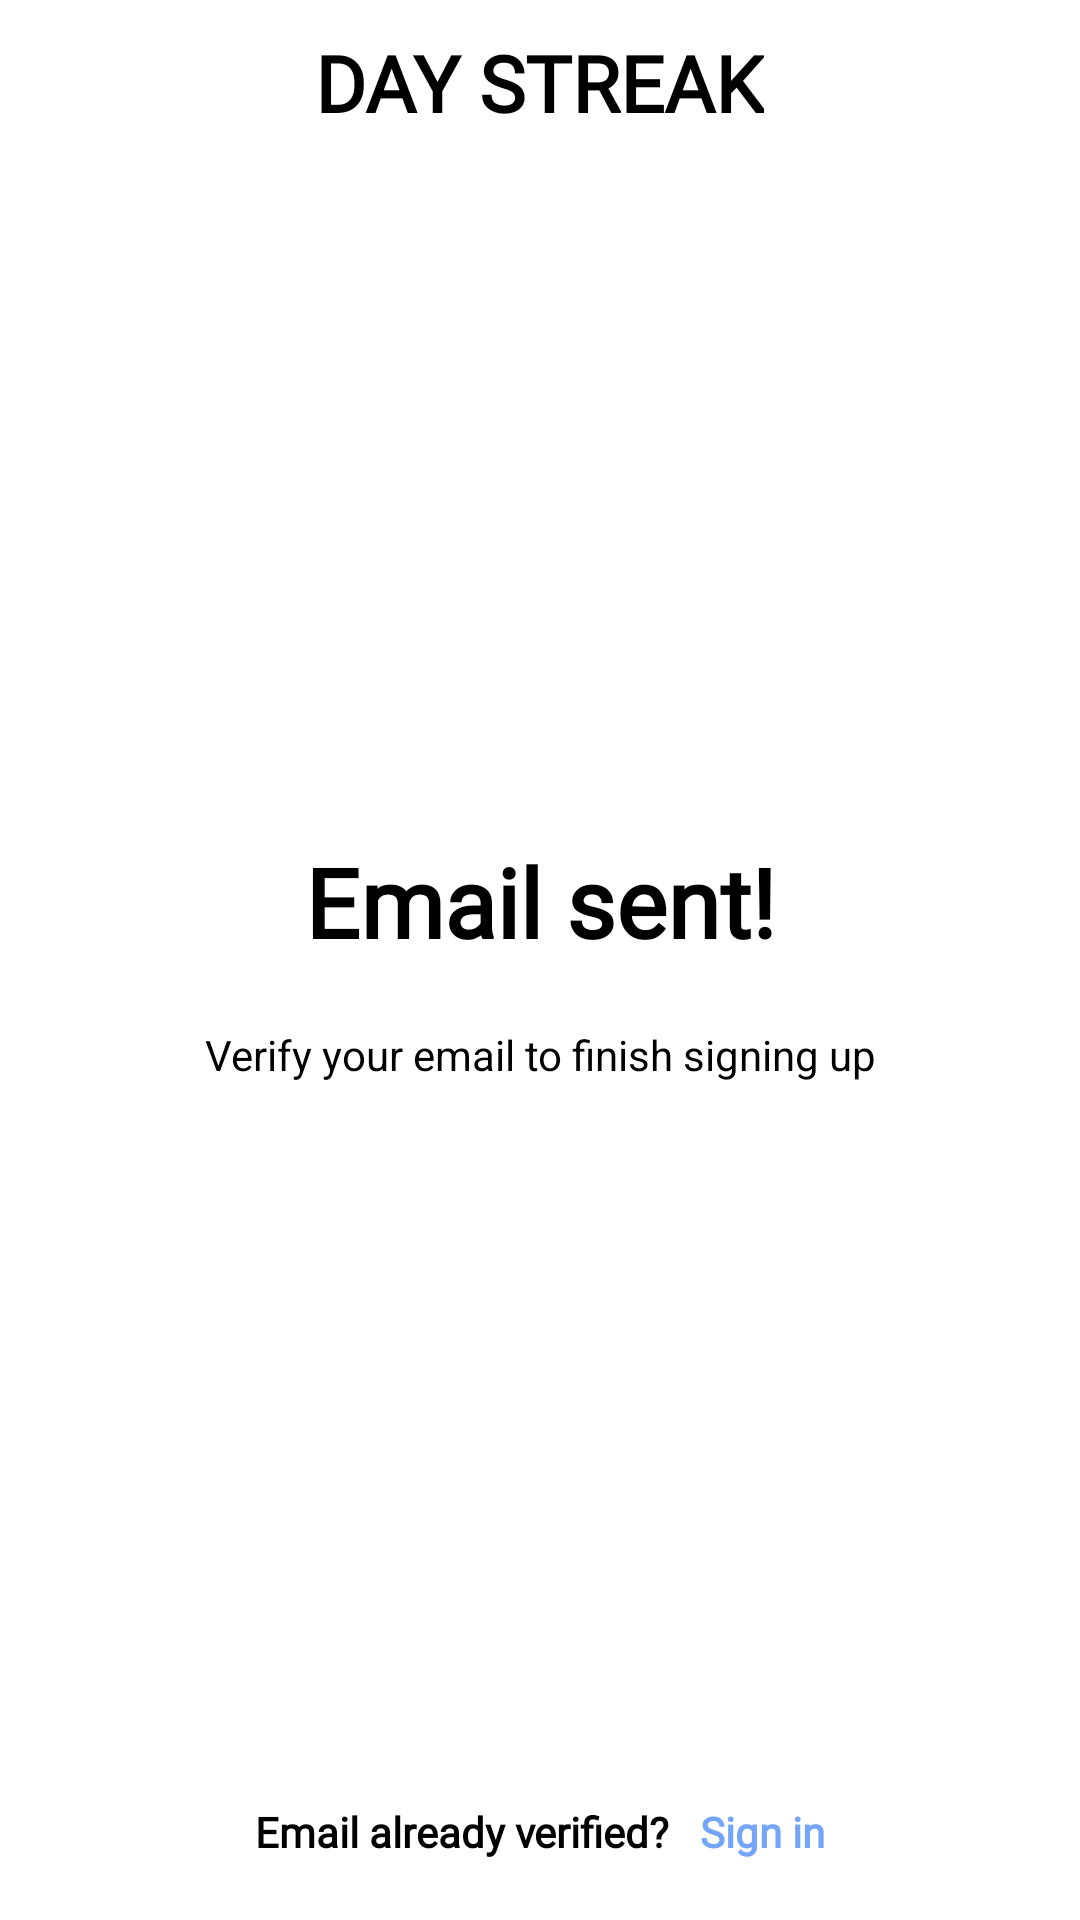

Android layout source for this screen:
<!-- AndroidManifest.xml: application theme Theme.DayStreak -->
<!-- res/layout/fragment_email_sent.xml -->
<?xml version="1.0" encoding="utf-8"?>
<androidx.constraintlayout.widget.ConstraintLayout xmlns:android="http://schemas.android.com/apk/res/android"
    xmlns:app="http://schemas.android.com/apk/res-auto"
    xmlns:tools="http://schemas.android.com/tools"
    android:layout_width="match_parent"
    android:layout_height="match_parent"
    android:background="@color/white"
    tools:context=".presentation.login.LoginFragment">

    <LinearLayout
        android:id="@+id/navbar"
        android:layout_width="match_parent"
        android:layout_height="wrap_content"
        android:gravity="center_horizontal"
        android:padding="10dp"
        app:layout_constraintEnd_toEndOf="parent"
        app:layout_constraintStart_toStartOf="parent"
        app:layout_constraintTop_toTopOf="parent">

        <TextView
            android:layout_width="wrap_content"
            android:layout_height="wrap_content"
            android:text="@string/app_name"
            style="@style/SemiboldText"
            android:textColor="@color/black"
            android:textSize="26sp" />
    </LinearLayout>

    <androidx.constraintlayout.widget.ConstraintLayout
        android:layout_width="match_parent"
        android:layout_height="wrap_content"
        android:layout_marginHorizontal="40dp"
        app:layout_constraintBottom_toBottomOf="@id/linearLayoutSignIn"
        app:layout_constraintTop_toTopOf="@+id/navbar">

        <LinearLayout
            android:id="@+id/linearLayoutMainText"
            android:layout_width="match_parent"
            android:layout_height="wrap_content"
            android:gravity="center"
            android:orientation="vertical"
            app:layout_constraintTop_toTopOf="parent">

            <TextView
                android:id="@+id/mainPhrase"
                style="@style/SemiboldText"
                android:layout_width="match_parent"
                android:layout_height="wrap_content"
                android:layout_marginHorizontal="20dp"
                android:layout_marginBottom="20dp"
                android:text="@string/email_sent"
                android:textAlignment="center"
                android:textColor="@color/black"
                android:textSize="32sp" />

            <TextView
                android:id="@+id/description"
                android:layout_width="match_parent"
                android:layout_height="wrap_content"
                android:layout_marginHorizontal="20dp"
                android:text="@string/verify_email_to_finish_signup"
                android:textAlignment="center"
                android:textColor="@color/black"
                android:textSize="14sp" />
        </LinearLayout>
    </androidx.constraintlayout.widget.ConstraintLayout>

    <LinearLayout
        android:id="@+id/linearLayoutSignIn"
        android:layout_width="match_parent"
        android:layout_height="wrap_content"
        android:gravity="center_horizontal"
        android:paddingVertical="20dp"
        app:layout_constraintBottom_toBottomOf="parent"
        app:layout_constraintEnd_toEndOf="parent"
        app:layout_constraintStart_toStartOf="parent">

        <TextView
            style="@style/SemiboldText"
            android:layout_width="wrap_content"
            android:layout_height="wrap_content"
            android:text="@string/email_already_verified"
            android:textColor="@color/black"
            android:textSize="14sp" />

        <TextView
            android:id="@+id/signInButton"
            style="@style/SemiboldText"
            android:layout_width="wrap_content"
            android:layout_height="wrap_content"
            android:text="@string/sign_in"
            android:layout_marginStart="10dp"
            android:textColor="@color/blue_font"
            android:textSize="14sp" />
    </LinearLayout>

</androidx.constraintlayout.widget.ConstraintLayout>
<!-- resources referenced by this layout -->
<resources>
  <color name="black">#FF000000</color>
  <color name="blue_font">#74A5F8</color>
  <color name="white">#FFFFFF</color>
  <string name="app_name">DAY STREAK</string>
  <string name="email_already_verified">Email already verified?</string>
  <string name="email_sent">Email sent!</string>
  <string name="sign_in">Sign in</string>
  <string name="verify_email_to_finish_signup">Verify your email to finish signing up</string>
  <style name="SemiboldText" parent="android:TextAppearance">
          <item name="android:fontFamily">@font/inter_normal</item>
          <item name="android:textStyle">bold</item>
      </style>
  <style name="Theme.DayStreak" parent="Base.Theme.DayStreak" />
  <style name="Base.Theme.DayStreak" parent="Theme.Material3.DayNight.NoActionBar">
          
           <item name="colorPrimary">@color/black</item>
           <item name="android:statusBarColor">@color/orange_primary</item>
           <item name="colorAccent">@color/black</item>
      </style>
  <color name="orange_primary">#FF7F11</color>
</resources>
